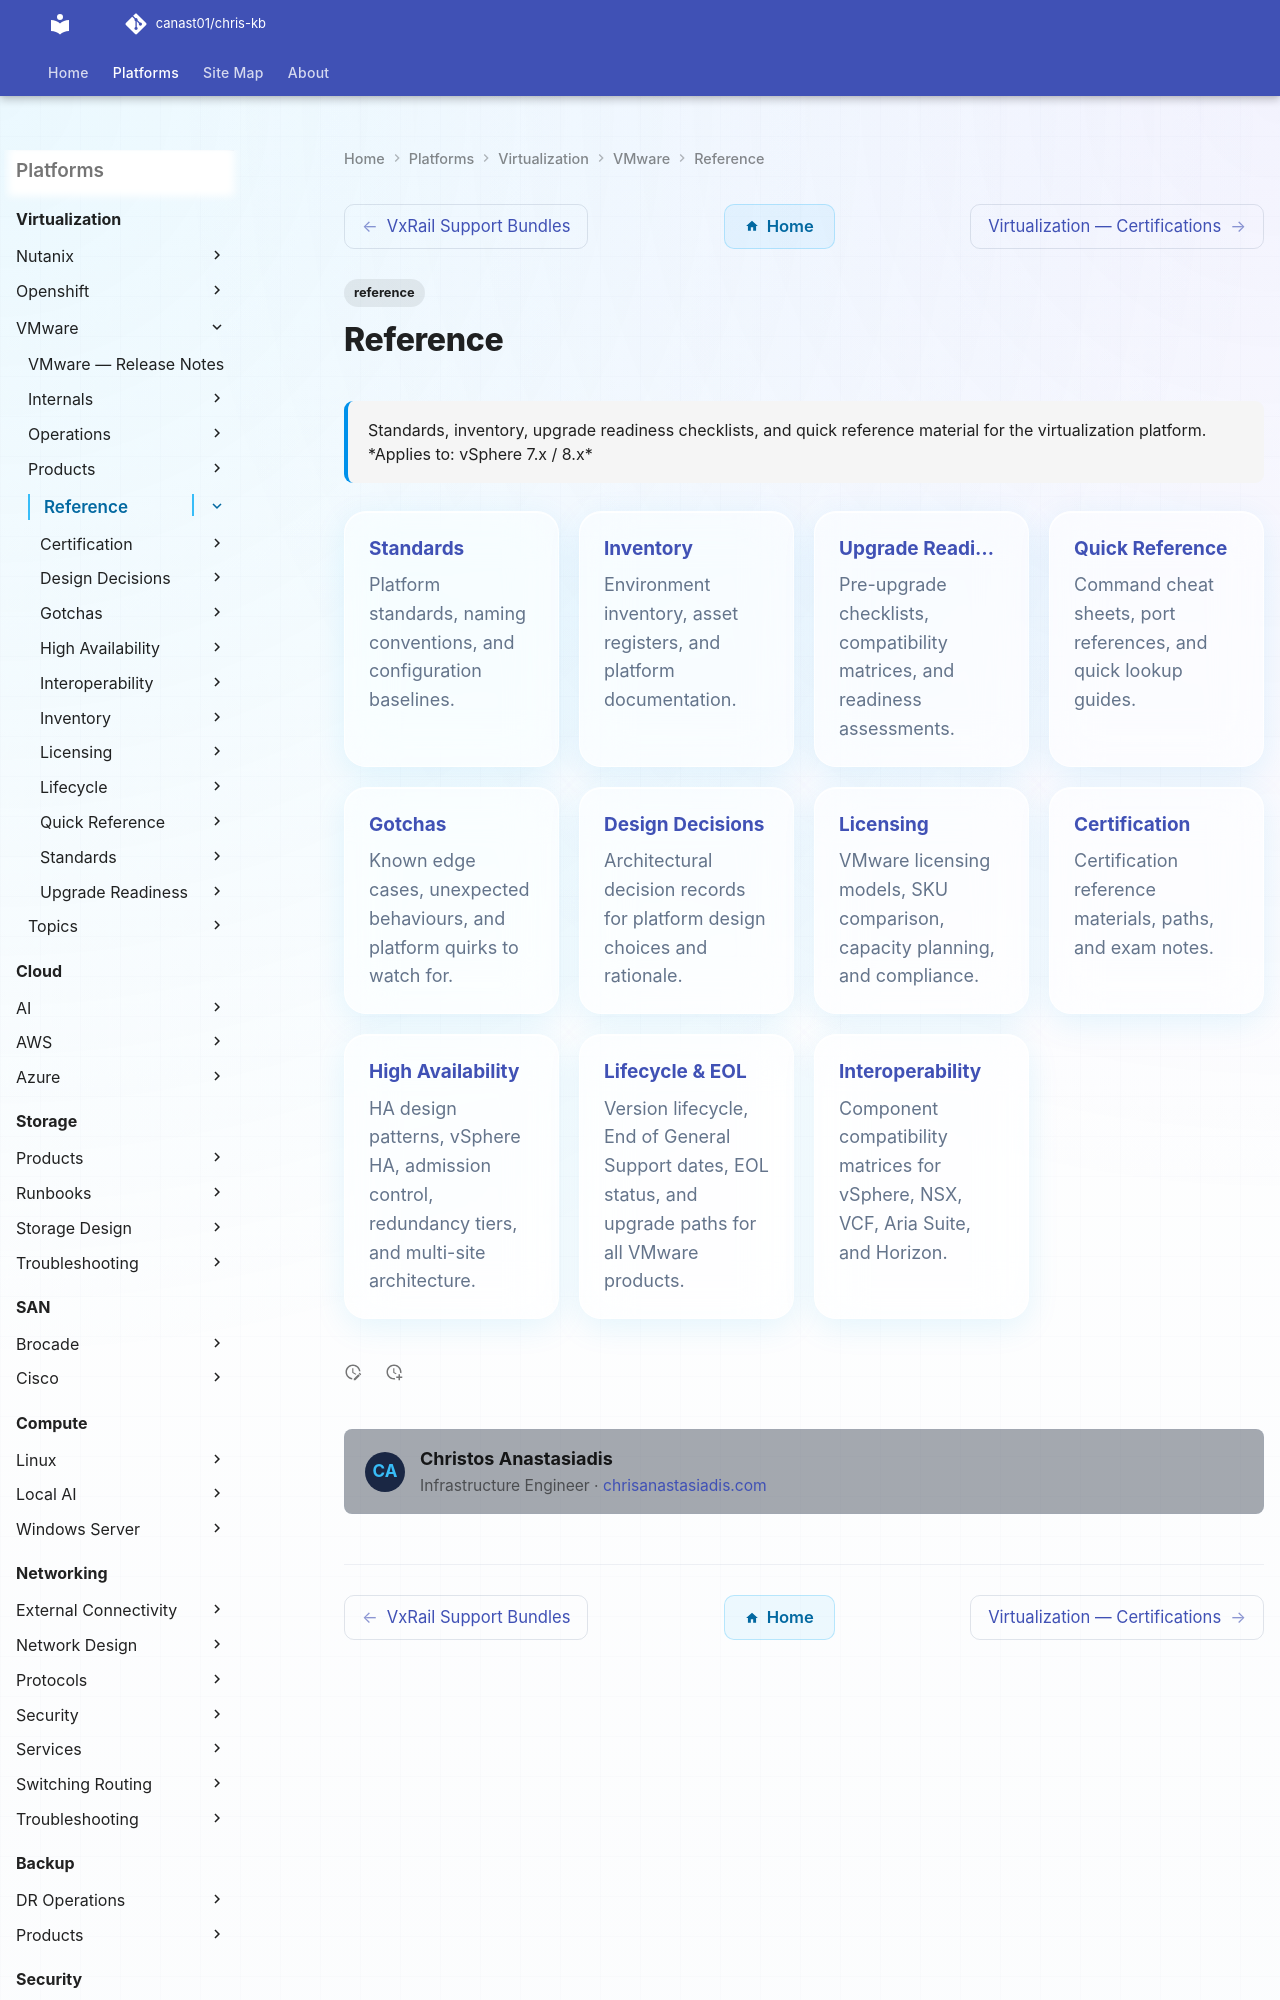

repository: canast01/chris-kb · page: virtualization/vmware/reference/index.html · generator: mkdocs

---
tags:
  - reference
description: "Standards, inventory, upgrade readiness checklists, and quick reference material for the virtualization platform."
---
# Reference

<div class="kb-summary">
Standards, inventory, upgrade readiness checklists, and quick reference material for the virtualization platform.

*Applies to: vSphere 7.x / 8.x*
</div>

<div class="kb-grid kb-grid-5">

<a class="kb-card" href="standards/">
  <strong>Standards</strong>
  <span>Platform standards, naming conventions, and configuration baselines.</span>
</a>

<a class="kb-card" href="inventory/">
  <strong>Inventory</strong>
  <span>Environment inventory, asset registers, and platform documentation.</span>
</a>

<a class="kb-card" href="upgrade-readiness/">
  <strong>Upgrade Readiness</strong>
  <span>Pre-upgrade checklists, compatibility matrices, and readiness assessments.</span>
</a>
